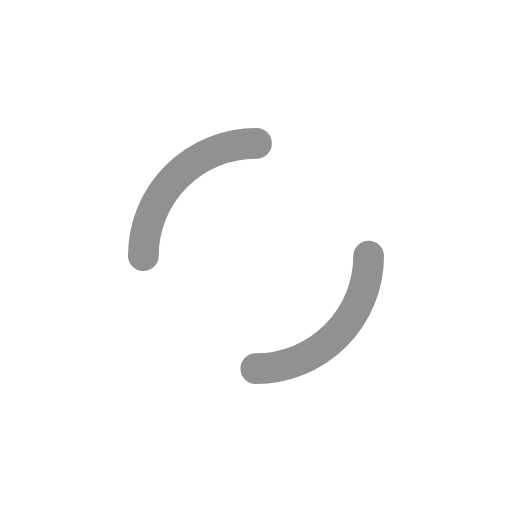
t = 0.00 s
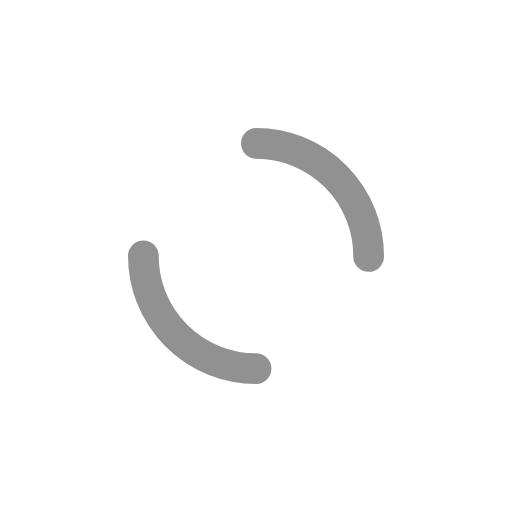
t = 0.25 s
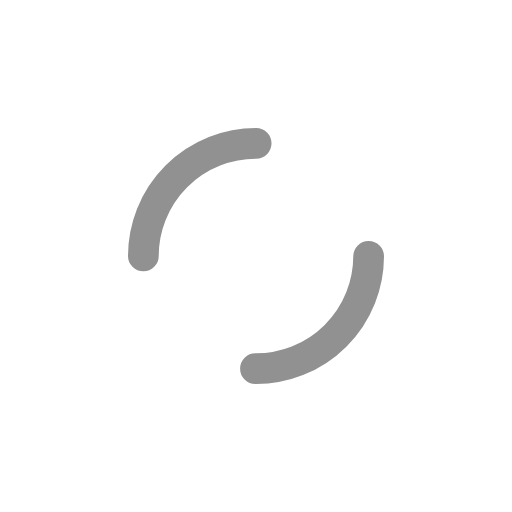
t = 0.50 s
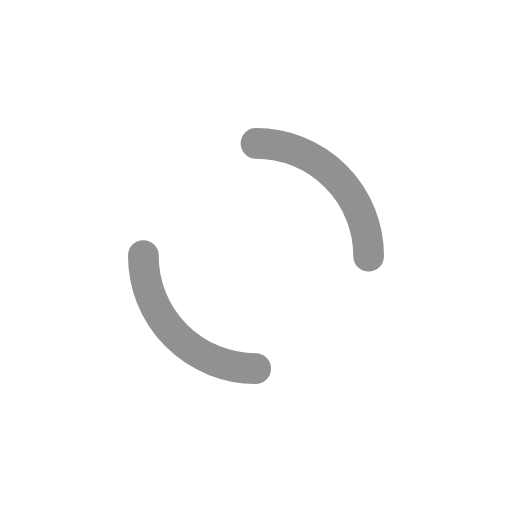
t = 0.75 s

The animated SVG that drew these frames (rendered in a browser with its animation timeline set to each time). Animation: 1 SMIL element (animateTransform=1); one cycle of 1.00 s, repeats indefinitely.

<?xml version="1.0" encoding="utf-8"?>
<svg xmlns="http://www.w3.org/2000/svg" xmlns:xlink="http://www.w3.org/1999/xlink" style="margin: auto; background: rgb(255, 255, 255); display: block; shape-rendering: auto;" width="197px" height="197px" viewBox="0 0 100 100" preserveAspectRatio="xMidYMid">
<circle cx="50" cy="50" r="22" stroke-width="6" stroke="#919191" stroke-dasharray="34.55751918948772 34.55751918948772" fill="none" stroke-linecap="round">
  <animateTransform attributeName="transform" type="rotate" repeatCount="indefinite" dur="1s" keyTimes="0;1" values="0 50 50;360 50 50"></animateTransform>
</circle>
<!-- [ldio] generated by https://loading.io/ --></svg>